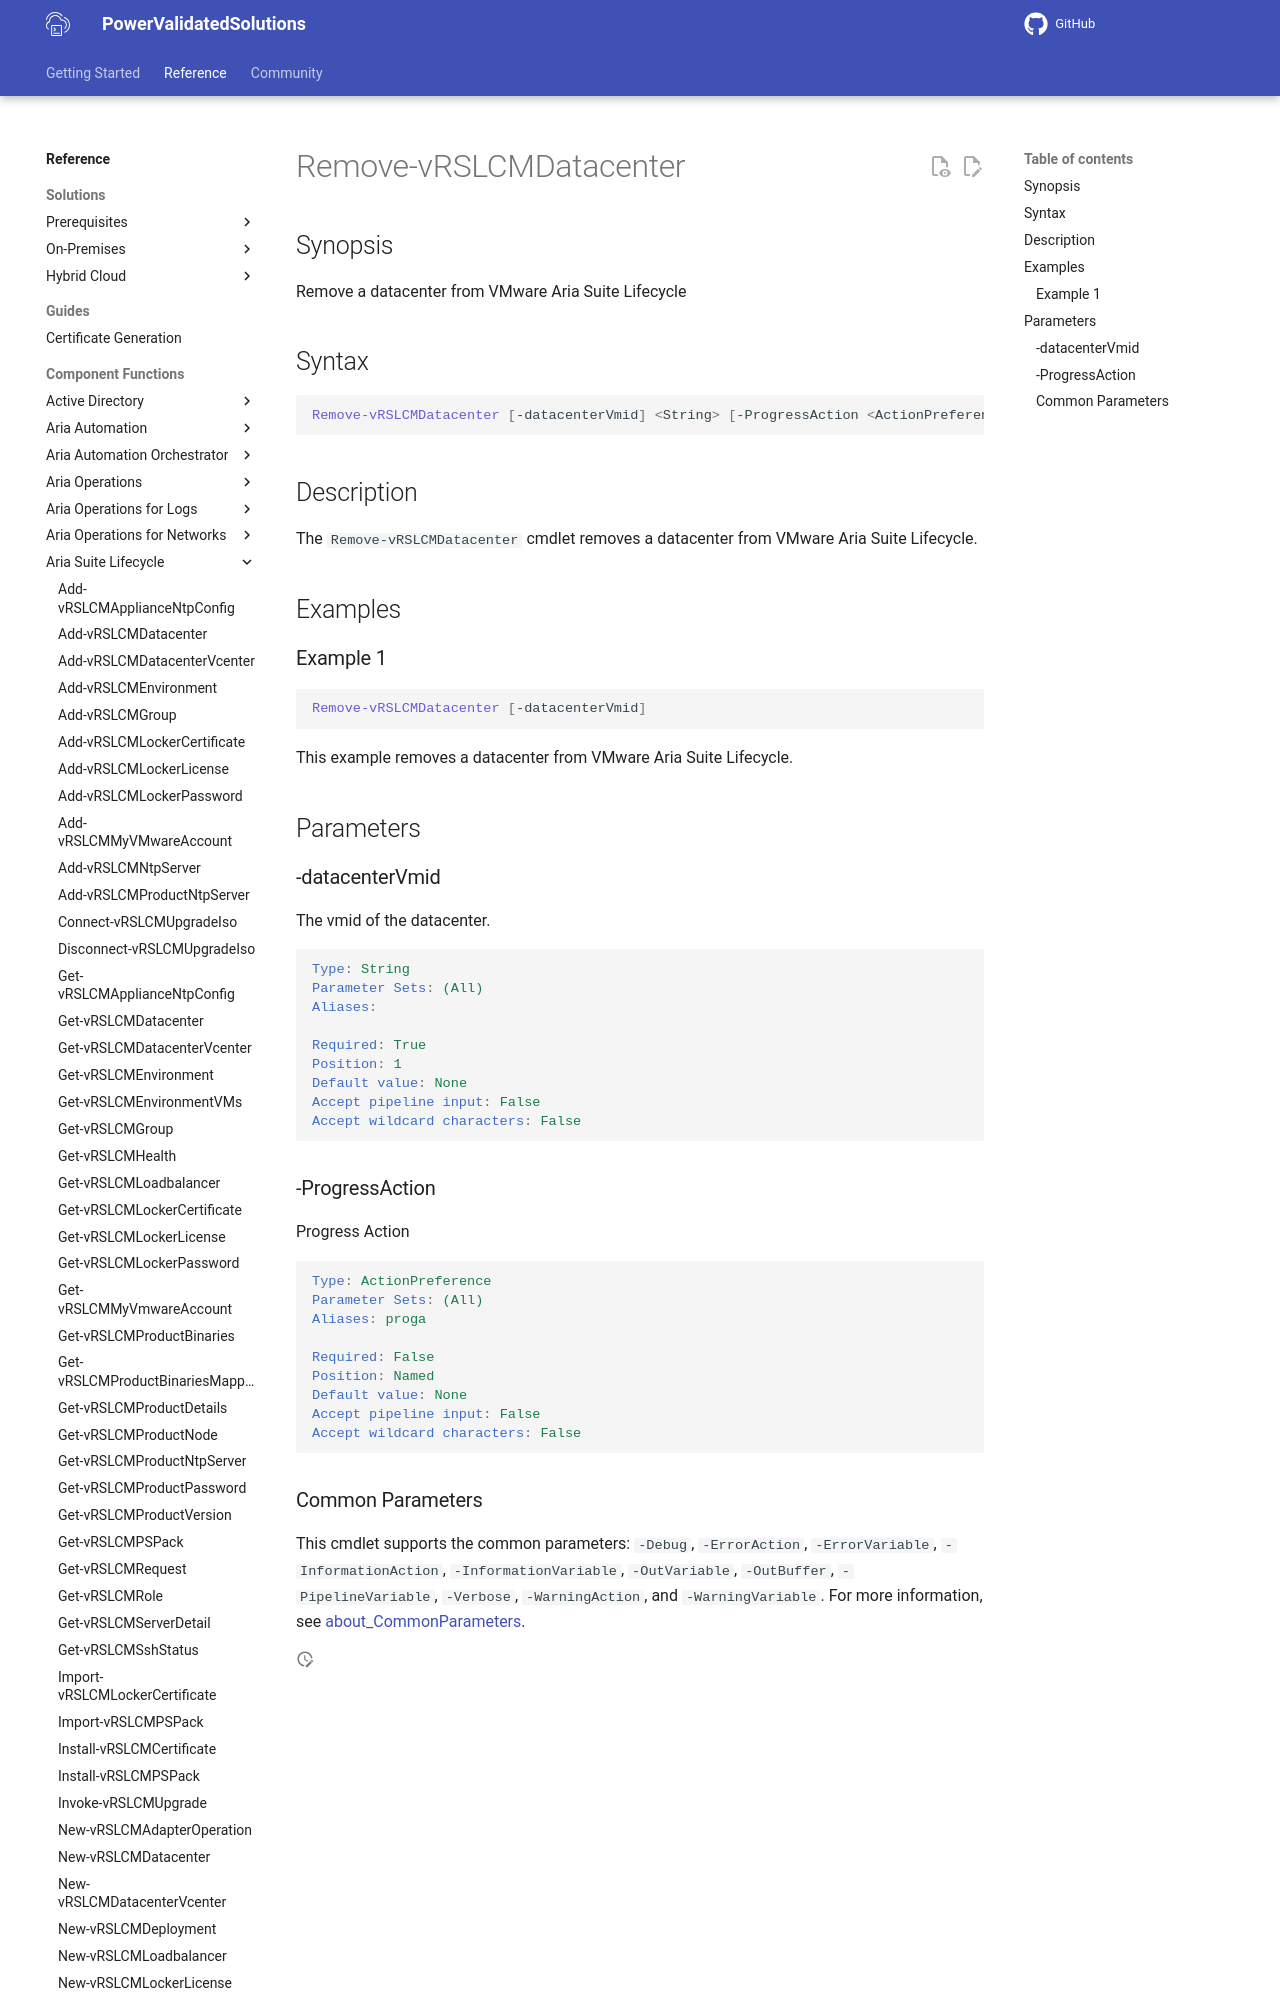

repository: vmware/power-validated-solutions-for-cloud-foundation · page: documentation/functions/aria-suite/aria-suite-lifecycle/Remove-vRSLCMDatacenter/index.html · generator: mkdocs

# Remove-vRSLCMDatacenter

## Synopsis

Remove a datacenter from VMware Aria Suite Lifecycle

## Syntax

```powershell
Remove-vRSLCMDatacenter [-datacenterVmid] <String> [-ProgressAction <ActionPreference>] [<CommonParameters>]
```

## Description

The `Remove-vRSLCMDatacenter` cmdlet removes a datacenter from VMware Aria Suite Lifecycle.

## Examples

### Example 1

```powershell
Remove-vRSLCMDatacenter [-datacenterVmid] 
```

This example removes a datacenter from VMware Aria Suite Lifecycle.

## Parameters
